Image classification data set "Vegetable Images" (VeggieHealth/ML-Projects on GitHub). Class labels (12): cassava leaves, enoki mushrooms, Gnetum gnemon, jamur kancing, red spinach, spinach, bayam hijau, bean sprouts, sawi hijau, sawi putih, string bean, water spinach.

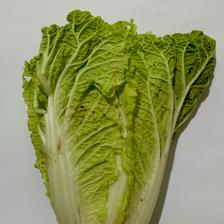
Label: sawi putih

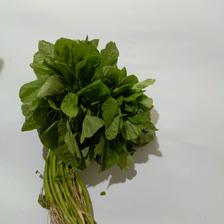
Label: spinach

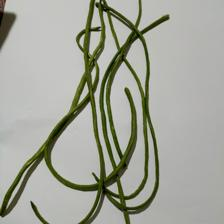
Label: string bean

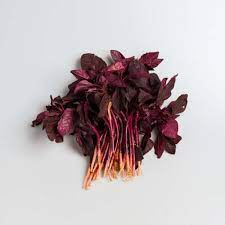
Label: red spinach

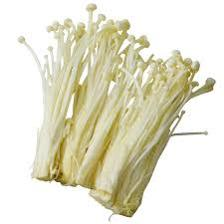
Label: enoki mushrooms

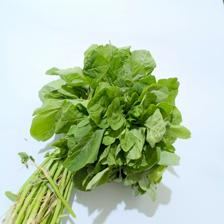
Label: bayam hijau
